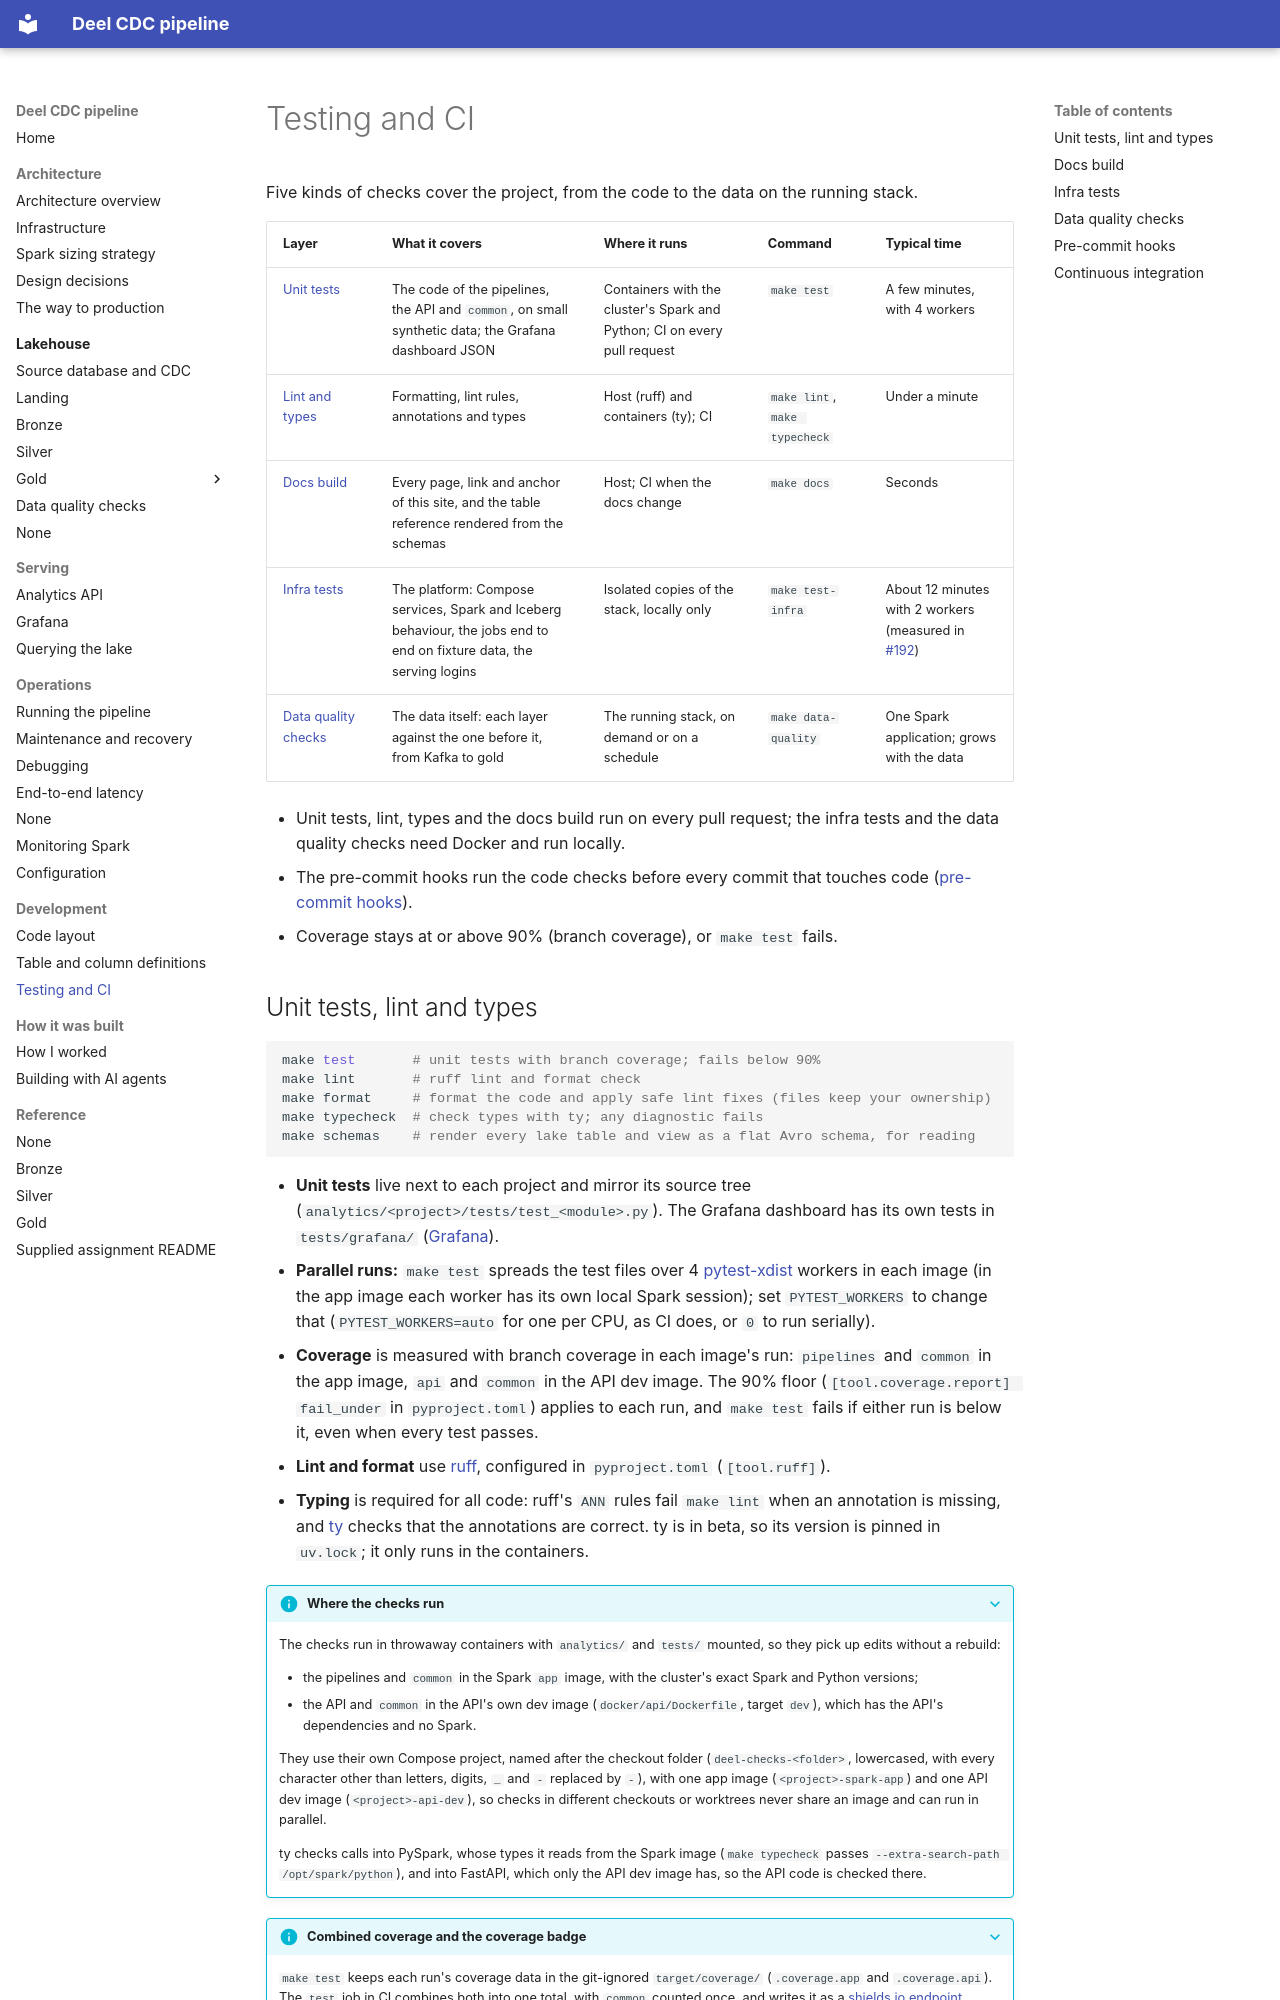

repository: jonathan5p/deel-home-task · page: development/testing/index.html · generator: mkdocs

# Testing and CI

Five kinds of checks cover the project, from the code to the data on the running stack.

| Layer | What it covers | Where it runs | Command | Typical time |
| --- | --- | --- | --- | --- |
| [Unit tests](#unit-tests-lint-and-types) | The code of the pipelines, the API and `common`, on small synthetic data; the Grafana dashboard JSON | Containers with the cluster's Spark and Python; CI on every pull request | `make test` | A few minutes, with 4 workers |
| [Lint and types](#unit-tests-lint-and-types) | Formatting, lint rules, annotations and types | Host (ruff) and containers (ty); CI | `make lint`, `make typecheck` | Under a minute |
| [Docs build](#docs-build) | Every page, link and anchor of this site, and the table reference rendered from the schemas | Host; CI when the docs change | `make docs` | Seconds |
| [Infra tests](#infra-tests) | The platform: Compose services, Spark and Iceberg behaviour, the jobs end to end on fixture data, the serving logins | Isolated copies of the stack, locally only | `make test-infra` | About 12 minutes with 2 workers (measured in #192) |
| [Data quality checks](#data-quality-checks) | The data itself: each layer against the one before it, from Kafka to gold | The running stack, on demand or on a schedule | `make data-quality` | One Spark application; grows with the data |

- Unit tests, lint, types and the docs build run on every pull request; the infra tests and the data quality checks need Docker and run locally.
- The pre-commit hooks run the code checks before every commit that touches code ([pre-commit hooks](#pre-commit-hooks)).
- Coverage stays at or above 90% (branch coverage), or `make test` fails.

## Unit tests, lint and types

```sh
make test       # unit tests with branch coverage; fails below 90%
make lint       # ruff lint and format check
make format     # format the code and apply safe lint fixes (files keep your ownership)
make typecheck  # check types with ty; any diagnostic fails
make schemas    # render every lake table and view as a flat Avro schema, for reading
```

- **Unit tests** live next to each project and mirror its source tree (`analytics/<project>/tests/test_<module>.py`). The Grafana dashboard has its own tests in `tests/grafana/` ([Grafana](../serving/grafana.md)).
- **Parallel runs:** `make test` spreads the test files over 4 [pytest-xdist](https://pytest-xdist.readthedocs.io/) workers in each image (in the app image each worker has its own local Spark session); set `PYTEST_WORKERS` to change that (`PYTEST_WORKERS=auto` for one per CPU, as CI does, or `0` to run serially).
- **Coverage** is measured with branch coverage in each image's run: `pipelines` and `common` in the app image, `api` and `common` in the API dev image. The 90% floor (`[tool.coverage.report] fail_under` in `pyproject.toml`) applies to each run, and `make test` fails if either run is below it, even when every test passes.
- **Lint and format** use [ruff](https://docs.astral.sh/ruff/), configured in `pyproject.toml` (`[tool.ruff]`).
- **Typing** is required for all code: ruff's `ANN` rules fail `make lint` when an annotation is missing, and [ty](https://docs.astral.sh/ty/) checks that the annotations are correct. ty is in beta, so its version is pinned in `uv.lock`; it only runs in the containers.

??? info "Where the checks run"

    The checks run in throwaway containers with `analytics/` and `tests/` mounted, so they pick up edits without a rebuild:

    - the pipelines and `common` in the Spark `app` image, with the cluster's exact Spark and Python versions;
    - the API and `common` in the API's own dev image (`docker/api/Dockerfile`, target `dev`), which has the API's dependencies and no Spark.

    They use their own Compose project, named after the checkout folder (`deel-checks-<folder>`, lowercased, with every character other than letters, digits, `_` and `-` replaced by `-`), with one app image (`<project>-spark-app`) and one API dev image (`<project>-api-dev`), so checks in different checkouts or worktrees never share an image and can run in parallel.

    ty checks calls into PySpark, whose types it reads from the Spark image (`make typecheck` passes `--extra-search-path /opt/spark/python`), and into FastAPI, which only the API dev image has, so the API code is checked there.

??? info "Combined coverage and the coverage badge"

    `make test` keeps each run's coverage data in the git-ignored `target/coverage/` (`.coverage.app` and `.coverage.api`). The `test` job in CI combines both into one total, with `common` counted once, and writes it as a [shields.io endpoint](https://shields.io/badges/endpoint-badge) JSON. After a green run on a push to `main`, the `coverage badge` job commits that JSON as `coverage.json` to the orphan `badges` branch, which the README's coverage badge reads.

## Docs build

`make docs` builds this site in strict mode, so any warning fails it, a broken link or anchor included; `make docs-serve` serves it on <http://localhost:8001> and rebuilds on every change. The [table reference](../reference/index.md) is rendered from the Avro schemas on every build, and the [latest latency results](../operations/latency-results.md) and [latest data quality results](../lakehouse/data-quality-results.md) from the reports committed under `docs/results/`. `make docs-results` refreshes those reports from the lake: it copies the newest latency report (JSON and HTML) and the newest data quality report, so a fresh measurement is one `make latency-probe` or `make data-quality`, one `make docs-results` and a commit away from the site.
